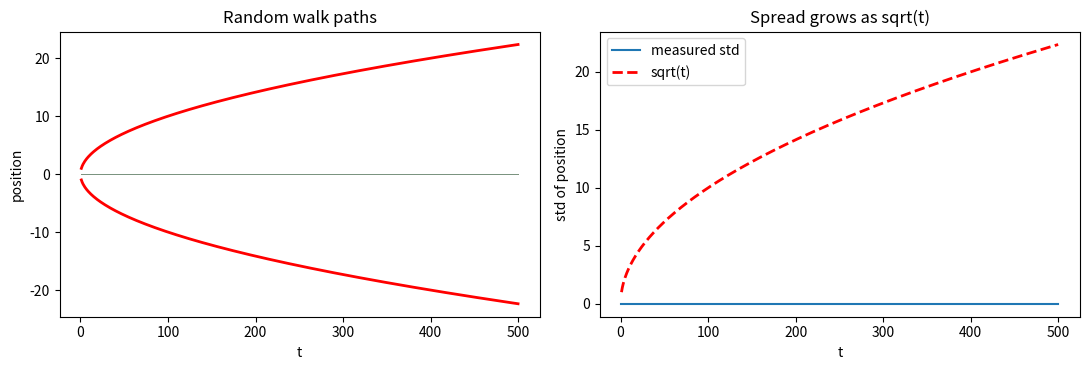

Source code (Python):
import numpy as np
import matplotlib.pyplot as plt

rng = np.random.default_rng(20260302)
print("준비 완료")

N_WALK, T = 1000, 500

steps = rng.choice([-1, 1], size=(N_WALK, T))
# TODO 1: 걸음을 누적해 위치를 만드세요.  힌트: np.cumsum(steps, axis=1)
paths = np.zeros((N_WALK, T))
t = np.arange(1, T + 1)

spread = paths.std(axis=0)

plt.figure(figsize=(11, 3.8))
plt.subplot(1, 2, 1)
for i in range(80):
    plt.plot(t, paths[i], lw=0.5, alpha=0.4)
plt.plot(t, np.sqrt(t), color="red", lw=2)
plt.plot(t, -np.sqrt(t), color="red", lw=2)
plt.xlabel("t")
plt.ylabel("position")
plt.title("Random walk paths")

plt.subplot(1, 2, 2)
plt.plot(t, spread, label="measured std")
plt.plot(t, np.sqrt(t), "--", color="red", lw=2, label="sqrt(t)")
plt.xlabel("t")
plt.ylabel("std of position")
plt.title("Spread grows as sqrt(t)")
plt.legend()
plt.tight_layout()
plt.show()

print(f"t=500  측정 {spread[-1]:.3f}  이론 {np.sqrt(500):.3f}")

P = np.array([
    [0.70, 0.20, 0.10],
    [0.30, 0.40, 0.30],
    [0.20, 0.45, 0.35],
])
labels = ["sunny", "cloudy", "rainy"]

v = np.array([1.0, 0.0, 0.0])
for step in range(1, 31):
    # TODO 2: 한 걸음 나아가세요.  힌트: v = v @ P
    pass
    if step in [1, 2, 5, 10, 30]:
        print(f"{step:>3}일 후: {np.round(v, 4)}")

pi_matrix = v
print("\n행렬 곱으로 얻은 stationary:", np.round(pi_matrix, 4))

def simulate_chain(P, n_days, start=0, rng=rng):
    state = start
    visits = np.zeros(len(P), dtype=int)
    for _ in range(n_days):
        visits[state] += 1
        # TODO 3: 현재 상태의 행 P[state] 를 확률로 다음 상태를 뽑으세요
        #         힌트: state = rng.choice(len(P), p=P[state])
        pass
    return visits / n_days


pi_sim = simulate_chain(P, 200_000)

print(f"{'상태':>8}{'시뮬레이션':>14}{'행렬 곱':>12}")
for i, lab in enumerate(labels):
    print(f"{lab:>8}{pi_sim[i]:>14.4f}{pi_matrix[i]:>12.4f}")

links = np.array([
    [0, 1, 1, 0, 0],
    [0, 0, 1, 0, 0],
    [1, 0, 0, 1, 0],
    [0, 0, 0, 0, 1],
    [0, 0, 1, 1, 0],
], dtype=float)

M = links / links.sum(axis=1, keepdims=True)

d = 0.85
n = len(M)
P_rank = d * M + (1 - d) / n

v = np.ones(n) / n
# TODO 4: 전이행렬을 200번 곱해 수렴시키세요
#         힌트: for _ in range(200): v = v @ P_rank

order = np.argsort(-v)
print("PageRank 순위")
for rank, i in enumerate(order, 1):
    print(f"  {rank}위: 페이지 {i}  ({v[i]:.4f})")

text = ("""확률은 불확실성을 다루는 언어다 확률은 데이터를 이해하는 도구다
데이터는 세상을 이해하는 창이다 시뮬레이션은 직관을 만드는 방법이다
직관은 수식을 이해하는 열쇠다 수식은 현상을 설명하는 언어다""").split()

nxt = {}
for a, b in zip(text[:-1], text[1:]):
    # TODO 5: a 다음에 b가 온다는 것을 기록하세요
    #         힌트: nxt.setdefault(a, []).append(b)
    pass

word = "확률은"
out = [word]
for _ in range(12):
    if word not in nxt:
        break
    word = rng.choice(nxt[word])
    out.append(word)

print(" ".join(out))
